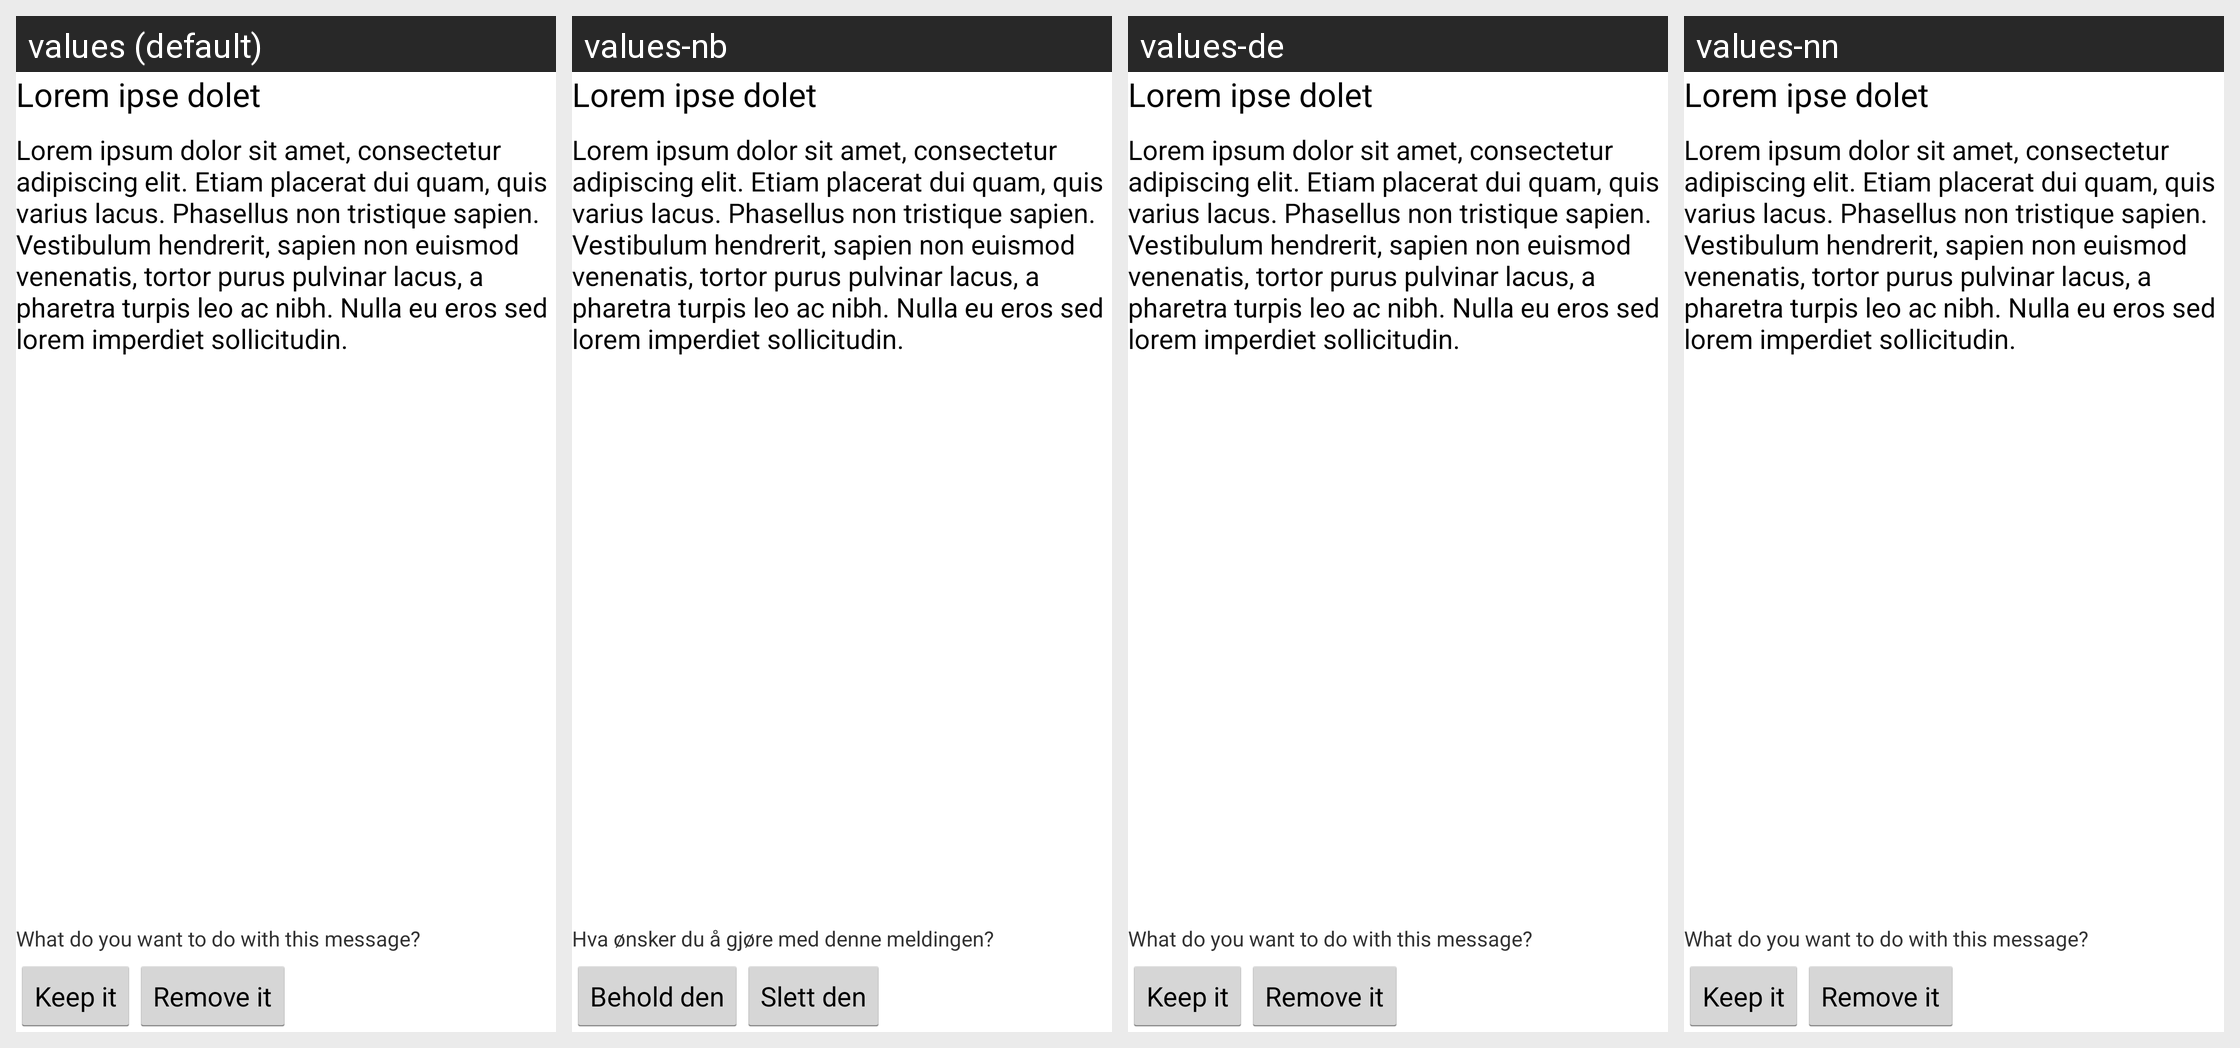

The Android screen above is rendered under several locales of the same app. Produce the string resources it draws, with the default and per-locale values.
Android screen res/layout/activity_eventdetail.xml rendered under 4 locales, left to right: values (default), values-nb, values-de, values-nn. Device: Nexus 5 (rendered at 1080×1920; each locale shown at half size, 540×960, under a caption strip naming it); theme Theme.Default.
Strings drawn on this screen, with the default value and each locale's value (text and hints the layout hard-codes, and strings that could not be matched under every locale, appear in the picture but are not listed):

general_lorem_short
  values: Lorem ipse dolet
  values-nb: Lorem ipse dolet
  values-de: Lorem ipse dolet  [not translated; the default value is used]
  values-nn: Lorem ipse dolet  [not translated; the default value is used]

general_lorem_long
  values: Lorem ipsum dolor sit amet, consectetur adipiscing elit. Etiam placerat dui quam, quis varius lacus. Phasellus non tristique sapien. Vestibulum hendrerit, sapien non euismod venenatis, tortor purus pulvinar lacus, a pharetra turpis leo ac nibh. Nulla eu eros sed lorem imperdiet sollicitudin.
  values-nb: Lorem ipsum dolor sit amet, consectetur adipiscing elit. Etiam placerat dui quam, quis varius lacus. Phasellus non tristique sapien. Vestibulum hendrerit, sapien non euismod venenatis, tortor purus pulvinar lacus, a pharetra turpis leo ac nibh. Nulla eu eros sed lorem imperdiet sollicitudin.
  values-de: Lorem ipsum dolor sit amet, consectetur adipiscing elit. Etiam placerat dui quam, quis varius lacus. Phasellus non tristique sapien. Vestibulum hendrerit, sapien non euismod venenatis, tortor purus pulvinar lacus, a pharetra turpis leo ac nibh. Nulla eu eros sed lorem imperdiet sollicitudin.  [not translated; the default value is used]
  values-nn: Lorem ipsum dolor sit amet, consectetur adipiscing elit. Etiam placerat dui quam, quis varius lacus. Phasellus non tristique sapien. Vestibulum hendrerit, sapien non euismod venenatis, tortor purus pulvinar lacus, a pharetra turpis leo ac nibh. Nulla eu eros sed lorem imperdiet sollicitudin.  [not translated; the default value is used]

eventdetail_do_with_event
  values: What do you want to do with this message?
  values-nb: Hva ønsker du å gjøre med denne meldingen?
  values-de: What do you want to do with this message?  [not translated; the default value is used]
  values-nn: What do you want to do with this message?  [not translated; the default value is used]

eventdetail_keep
  values: Keep it
  values-nb: Behold den
  values-de: Keep it  [not translated; the default value is used]
  values-nn: Keep it  [not translated; the default value is used]

eventdetail_delete
  values: Remove it
  values-nb: Slett den
  values-de: Remove it  [not translated; the default value is used]
  values-nn: Remove it  [not translated; the default value is used]
